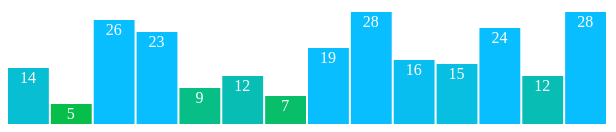
D3 v7 page, settled after 360 driven frames (6 s of simulated time); the page loaded 1 data file(s).


// ── script.js
function init() {
var w = 600;
var h = 150;
var barPadding = 2;

var svg = d3.select("div")
            .append("svg")
            .attr("width", w)   //total length
            .attr("height", h); //total height

d3.csv("Task_2.4_data.csv").then(function(data) {
    
    console.log(data);
    wombatSightings = data;

    barChart(wombatSightings);
});

function barChart(data) {
    
    svg.selectAll("rect")
        .data(wombatSightings)
        .enter()            
        .append("rect")
        .attr("x", function(d, i) {                
            return i * (w / wombatSightings.length);
        })
        .attr("y", function(d) {
            return h - (d.wombats * 4);
        })
        .attr("width", w / wombatSightings.length - barPadding)
        .attr("height", function(d) {
            return d.wombats * 4;
        })
        .attr("fill", function(d) {
            return "rgb(8, 190, " + (d.wombats * 15) +")";
        });

    svg.selectAll("text")
        .data(wombatSightings)
        .enter()
        .append("text")
        .text(function(d) {
            return d.wombats;
        })
        .attr("x", function(d, i) {
            return i * (w / wombatSightings.length) + 20;
        })
        .attr("y", function(d) {
            return h - (d.wombats * 4) + 15;
        })
        .attr("text-anchor", "middle")
        .attr("fill", "white");
}
}

window.onload = init;

### data: Task_2.4_data.csv
wombats
14
5
26
23
9
12
7
19
28
16
15
24
12
28